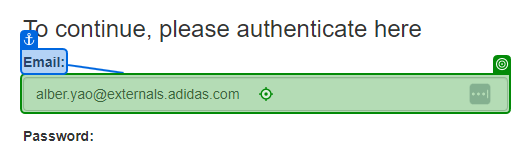
Workflow: Main

Step 1: type [Username] into 'Email'

Step 2: type [Password] into 'Password' (no picture)

Step 3: click on 'Login' (no picture)

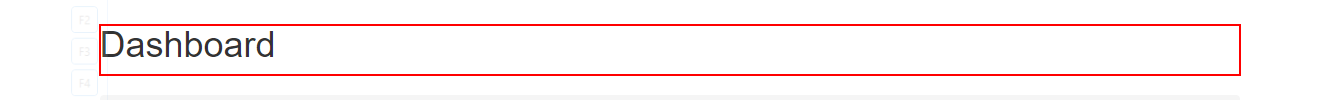
Step 4: Find Element 'H1' on the heading in window 'ACME System 1 - Dashboard' (msedge.exe)

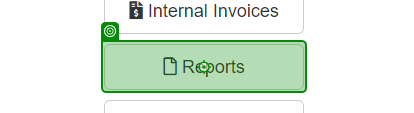
Step 5: hover over 'Reports'

Step 6: click on 'Download Monthly Report(5)' (no picture)

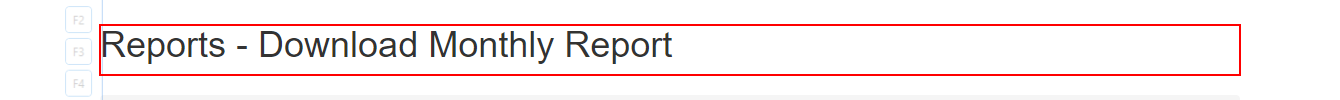
Step 7: Find Element 'H1' on the heading in window 'ACME System 1 - Download Monthly Report' (msedge.exe)